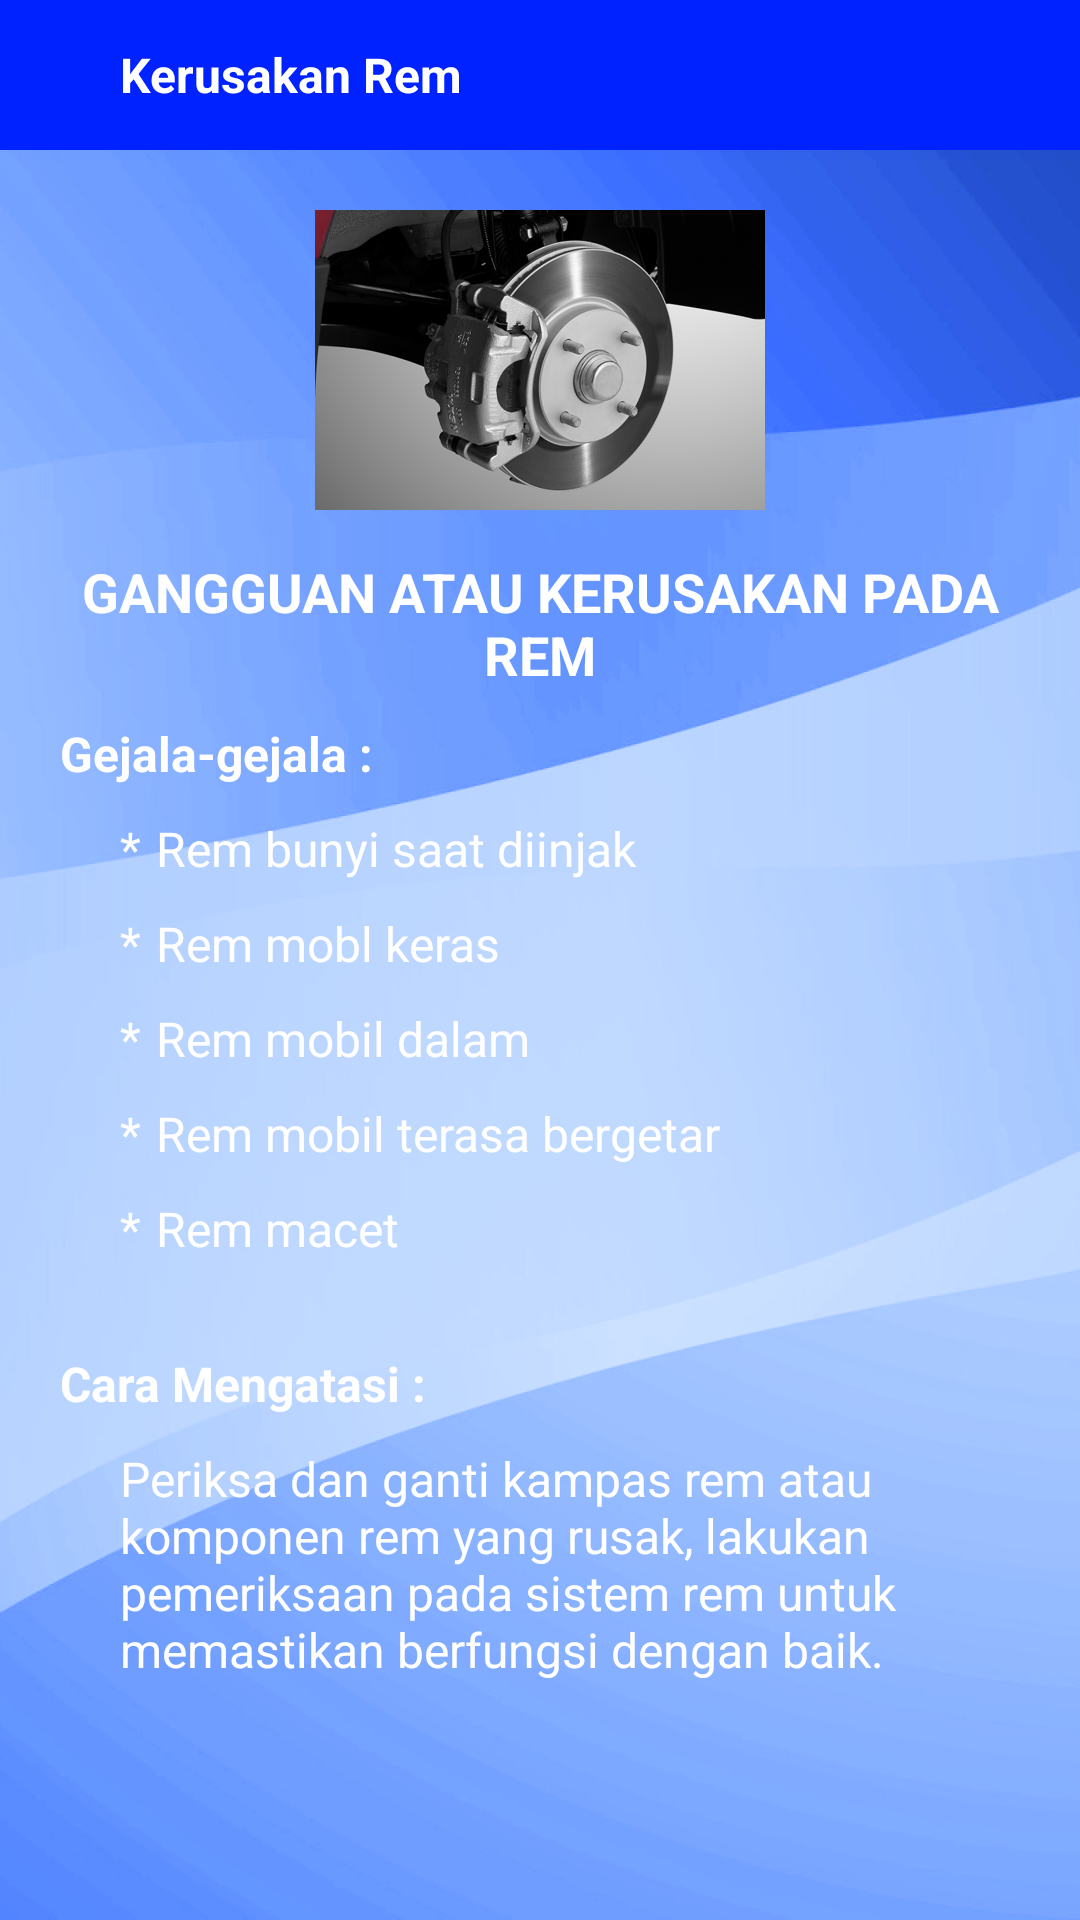

Android layout source for this screen:
<!-- AndroidManifest.xml: application theme Theme.SISTEMPAKARDAIHATSUAYLA -->
<!-- res/layout/activity_kerusakan5.xml -->
<?xml version="1.0" encoding="utf-8"?>
<LinearLayout
    xmlns:android="http://schemas.android.com/apk/res/android"
    xmlns:app="http://schemas.android.com/apk/res-auto"
    xmlns:tools="http://schemas.android.com/tools"
    android:layout_width="match_parent"
    android:layout_height="match_parent"
    tools:context=".activity.kerusakan5"
    android:background="@drawable/bgyuda"
    android:orientation="vertical">

    <LinearLayout
        android:id="@+id/toolbar"
        android:layout_width="match_parent"
        android:layout_height="50dp"
        android:background="@color/blue"
        android:orientation="horizontal">

        <ImageView
            android:id="@+id/back"
            android:layout_width="wrap_content"
            android:layout_height="wrap_content"
            android:src="@drawable/ic_back"
            android:layout_gravity="center"
            android:layout_marginStart="20dp"
            app:tint="@color/white" />

        <TextView
            android:layout_width="wrap_content"
            android:layout_height="wrap_content"
            android:text="Kerusakan Rem"
            android:layout_gravity="center"
            android:layout_marginStart="20dp"
            android:textSize="16sp"
            android:textStyle="bold"
            android:textColor="@color/white"/>
    </LinearLayout>

    <RelativeLayout
        android:layout_width="match_parent"
        android:layout_height="match_parent"
        android:padding="20dp">
        <ImageView
            android:id="@+id/image_title"
            android:layout_width="150dp"
            android:layout_height="100dp"
            android:layout_centerHorizontal="true"
            android:src="@drawable/remmobil"
            android:scaleType="centerCrop"/>

        <TextView
            android:id="@+id/text_title"
            android:layout_width="wrap_content"
            android:layout_height="wrap_content"
            android:layout_below="@id/image_title"
            android:layout_centerHorizontal="true"
            android:layout_marginTop="15dp"
            android:text="GANGGUAN ATAU KERUSAKAN PADA REM"
            android:textColor="@color/white"
            android:textAlignment="center"
            android:textSize="18sp"
            android:textStyle="bold" />

        <TextView
            android:id="@+id/text_gejala"
            android:layout_width="match_parent"
            android:layout_height="wrap_content"
            android:layout_below="@id/text_title"
            android:layout_marginTop="10dp"
            android:text="Gejala-gejala :"
            android:textColor="@color/white"
            android:textSize="16sp"
            android:textStyle="bold"/>

        <TextView
            android:id="@+id/simbol1"
            android:layout_width="wrap_content"
            android:layout_height="wrap_content"
            android:text="*"
            android:layout_below="@id/text_gejala"
            android:layout_marginTop="10dp"
            android:layout_marginStart="20dp"
            android:textSize="16sp"
            android:textColor="@color/white"/>

        <TextView
            android:id="@+id/gejala1"
            android:layout_width="match_parent"
            android:layout_height="wrap_content"
            android:layout_below="@id/text_gejala"
            android:layout_toEndOf="@id/simbol1"
            android:layout_marginStart="5dp"
            android:layout_marginTop="10dp"
            android:text="Rem bunyi saat diinjak"
            android:textSize="16sp"
            android:textColor="@color/white"/>

        <TextView
            android:id="@+id/simbol2"
            android:layout_width="wrap_content"
            android:layout_height="wrap_content"
            android:text="*"
            android:layout_below="@id/gejala1"
            android:layout_marginTop="10dp"
            android:layout_marginStart="20dp"
            android:textSize="16sp"
            android:textColor="@color/white"/>

        <TextView
            android:id="@+id/gejala2"
            android:layout_width="match_parent"
            android:layout_height="wrap_content"
            android:layout_below="@id/gejala1"
            android:layout_toEndOf="@id/simbol2"
            android:layout_marginStart="5dp"
            android:layout_marginTop="10dp"
            android:text="Rem mobl keras"
            android:textColor="@color/white"
            android:textSize="16sp" />

        <TextView
            android:id="@+id/simbol3"
            android:layout_width="wrap_content"
            android:layout_height="wrap_content"
            android:text="*"
            android:layout_below="@id/gejala2"
            android:layout_marginTop="10dp"
            android:layout_marginStart="20dp"
            android:textSize="16sp"
            android:textColor="@color/white"/>

        <TextView
            android:id="@+id/gejala3"
            android:layout_width="match_parent"
            android:layout_height="wrap_content"
            android:layout_below="@id/gejala2"
            android:layout_toEndOf="@id/simbol3"
            android:layout_marginStart="5dp"
            android:layout_marginTop="10dp"
            android:text="Rem mobil dalam"
            android:textColor="@color/white"
            android:textSize="16sp" />

        <TextView
            android:id="@+id/simbol4"
            android:layout_width="wrap_content"
            android:layout_height="wrap_content"
            android:text="*"
            android:layout_below="@id/gejala3"
            android:layout_marginTop="10dp"
            android:layout_marginStart="20dp"
            android:textSize="16sp"
            android:textColor="@color/white"/>

        <TextView
            android:id="@+id/gejala4"
            android:layout_width="match_parent"
            android:layout_height="wrap_content"
            android:layout_below="@id/gejala3"
            android:layout_toEndOf="@id/simbol4"
            android:layout_marginStart="5dp"
            android:layout_marginTop="10dp"
            android:text="Rem mobil terasa bergetar"
            android:textColor="@color/white"
            android:textSize="16sp" />

        <TextView
            android:id="@+id/simbol5"
            android:layout_width="wrap_content"
            android:layout_height="wrap_content"
            android:text="*"
            android:layout_below="@id/gejala4"
            android:layout_marginTop="10dp"
            android:layout_marginStart="20dp"
            android:textSize="16sp"
            android:textColor="@color/white"/>

        <TextView
            android:id="@+id/gejala5"
            android:layout_width="match_parent"
            android:layout_height="wrap_content"
            android:layout_below="@id/gejala4"
            android:layout_toEndOf="@id/simbol5"
            android:layout_marginStart="5dp"
            android:layout_marginTop="10dp"
            android:text="Rem macet"
            android:textColor="@color/white"
            android:textSize="16sp" />

        <TextView
            android:id="@+id/text_cara"
            android:layout_width="match_parent"
            android:layout_height="wrap_content"
            android:layout_below="@id/gejala5"
            android:layout_marginTop="30dp"
            android:text="Cara Mengatasi :"
            android:textColor="@color/white"
            android:textSize="16sp"
            android:textStyle="bold"/>


        <TextView
            android:id="@+id/cara"
            android:layout_width="match_parent"
            android:layout_height="wrap_content"
            android:layout_below="@id/text_cara"
            android:layout_marginStart="20dp"
            android:layout_marginTop="10dp"
            android:text="Periksa dan ganti kampas rem atau komponen rem yang rusak, lakukan pemeriksaan pada sistem rem untuk memastikan berfungsi dengan baik."
            android:textColor="@color/white"
            android:textSize="16sp" />


    </RelativeLayout>

</LinearLayout>
<!-- resources referenced by this layout -->
<resources>
  <color name="blue">#0022FF</color>
  <color name="white">#FFFFFFFF</color>
  <!-- drawable bgyuda: png bitmap (drawable, 375919 bytes) -->
  <!-- drawable remmobil: png bitmap (drawable, 429965 bytes) -->
  <style name="Theme.SISTEMPAKARDAIHATSUAYLA" parent="Base.Theme.SISTEMPAKARDAIHATSUAYLA" />
  <style name="Base.Theme.SISTEMPAKARDAIHATSUAYLA" parent="Theme.Material3.DayNight.NoActionBar">
          
          
      </style>
</resources>
